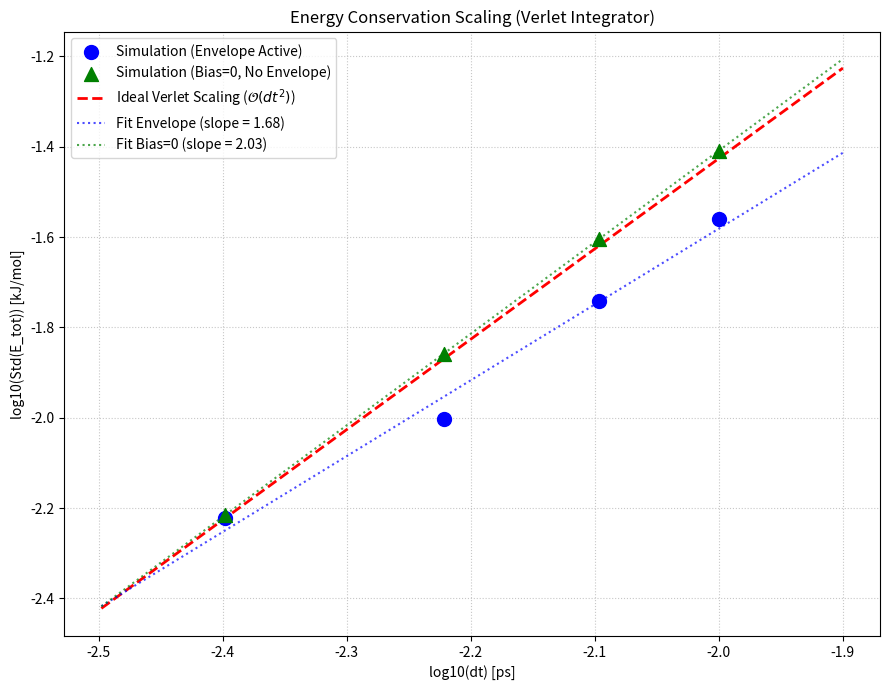

Python code for this plot:
import numpy as np
import matplotlib.pyplot as plt
import os

dts = [0.004, 0.006, 0.008, 0.01]
std_devs_envelope = [5.99947e-03, 9.92789e-03, 1.81105e-02, 2.74955e-02]

# The values we obtained yesterday for bias=0 (Option 1)
std_devs_bias_0 = [6.0967e-03, 1.3857e-02, 2.4842e-02, 3.9022e-02]

plt.figure(figsize=(9, 7))

log_dts = np.log10(dts)
log_stds_env = np.log10(std_devs_envelope)
log_stds_bias0 = np.log10(std_devs_bias_0)

plt.scatter(log_dts, log_stds_env, color='blue', s=100, zorder=5, label='Simulation (Envelope Active)')
plt.scatter(log_dts, log_stds_bias0, color='green', marker='^', s=100, zorder=5, label='Simulation (Bias=0, No Envelope)')

# Theoretical slope 2 line (passes through the first envelope point)
x_line = np.linspace(min(log_dts)-0.1, max(log_dts)+0.1, 100)
# y - y1 = m*(x - x1) -> y = 2*(x - x1) + y1
y_line_ideal = 2.0 * (x_line - log_dts[0]) + log_stds_env[0]
plt.plot(x_line, y_line_ideal, color='red', linestyle='--', linewidth=2, label='Ideal Verlet Scaling ($\mathcal{O}(dt^2)$)')

# Fit a line for Envelope
slope_env, intercept_env = np.polyfit(log_dts, log_stds_env, 1)
y_fit_env = slope_env * x_line + intercept_env
plt.plot(x_line, y_fit_env, color='blue', linestyle=':', alpha=0.7, label=f'Fit Envelope (slope = {slope_env:.2f})')

# Fit a line for Bias=0
slope_b0, intercept_b0 = np.polyfit(log_dts, log_stds_bias0, 1)
y_fit_b0 = slope_b0 * x_line + intercept_b0
plt.plot(x_line, y_fit_b0, color='green', linestyle=':', alpha=0.7, label=f'Fit Bias=0 (slope = {slope_b0:.2f})')

plt.xlabel('log10(dt) [ps]')
plt.ylabel('log10(Std(E_tot)) [kJ/mol]')
plt.title('Energy Conservation Scaling (Verlet Integrator)')
plt.grid(True, linestyle=':', alpha=0.7)
plt.legend()
plt.tight_layout()
plt.savefig('energy_conservation_envelope_scaling_v2.png', dpi=300)
print("\n[INFO] Plot saved to energy_conservation_envelope_scaling_v2.png")
